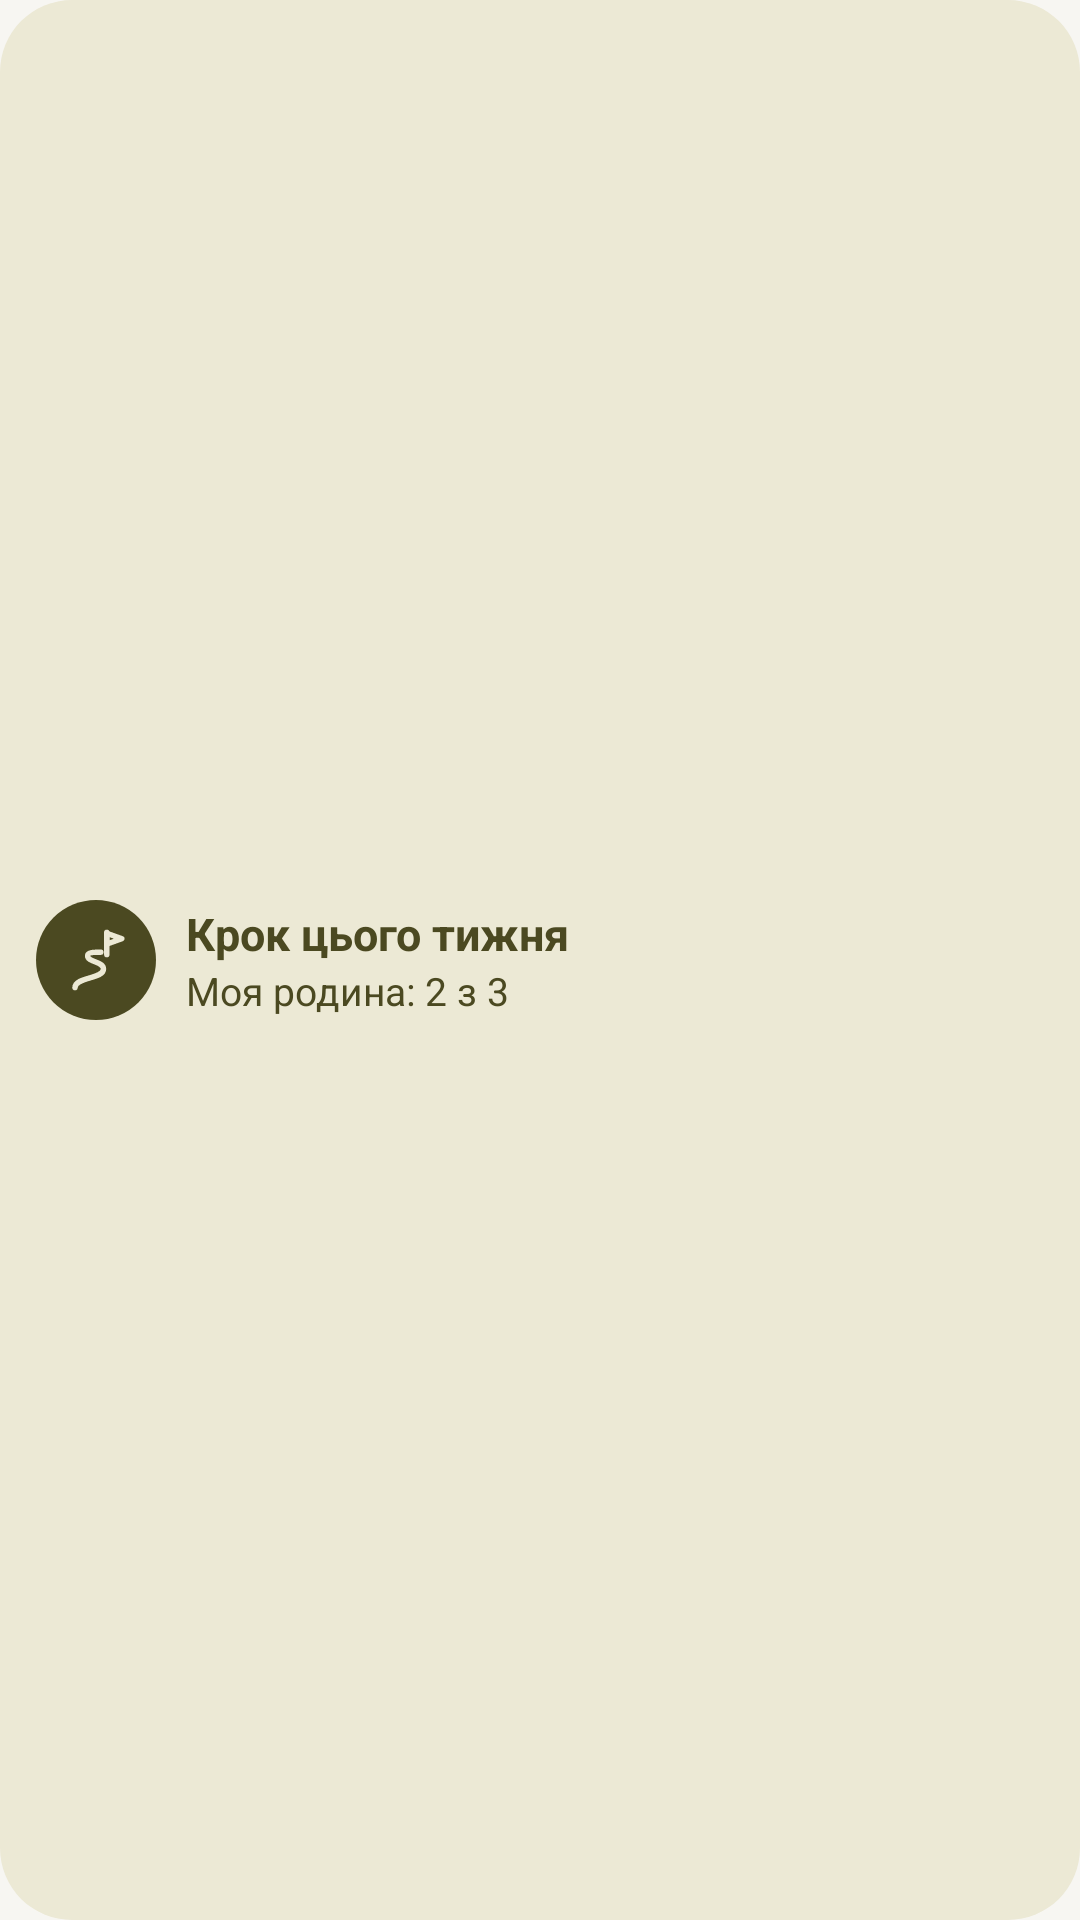

Write the Android layout XML for this screen, with the resource values it uses.
<!-- AndroidManifest.xml: application theme Theme.Sprotyv -->
<!-- res/layout/widget_path.xml -->
<?xml version="1.0" encoding="utf-8"?>
<LinearLayout xmlns:android="http://schemas.android.com/apk/res/android" android:id="@+id/w_root" android:layout_width="match_parent" android:layout_height="match_parent"
    android:background="@drawable/w_shape_khaki" android:gravity="center_vertical" android:orientation="horizontal" android:paddingHorizontal="12dp" android:paddingVertical="8dp">
    <FrameLayout android:layout_width="40dp" android:layout_height="40dp" android:background="@drawable/w_badge_khaki">
        <ImageView android:layout_width="match_parent" android:layout_height="match_parent" android:padding="8dp"
            android:src="@drawable/tab_way" android:tint="@color/w_khaki_bg" android:importantForAccessibility="no" />
    </FrameLayout>
    <LinearLayout android:layout_width="0dp" android:layout_weight="1" android:layout_height="wrap_content" android:layout_marginStart="10dp" android:orientation="vertical">
        <TextView android:layout_width="match_parent" android:layout_height="wrap_content" android:text="@string/path_week_title"
            android:textColor="@color/w_khaki_ink" android:textSize="15sp" android:textStyle="bold" android:maxLines="1" android:ellipsize="end" />
        <TextView android:id="@+id/w_text" android:layout_width="match_parent" android:layout_height="wrap_content" android:text="@string/widget_path_sample"
            android:textColor="@color/w_khaki_ink" android:textSize="13sp" android:maxLines="1" android:ellipsize="end" />
    </LinearLayout>
</LinearLayout>
<!-- resources referenced by this layout -->
<resources>
  <color name="w_khaki_bg">#FFECE9D5</color>
  <color name="w_khaki_ink">#FF4B4921</color>
  <!-- drawable tab_way (drawable) -->
  <?xml version="1.0" encoding="utf-8"?>
  <vector xmlns:android="http://schemas.android.com/apk/res/android" android:width="24dp" android:height="24dp" android:viewportWidth="24" android:viewportHeight="24">
      <path android:pathData="M5,21.2C5,17.6 14.5,18.4 14.5,15C14.5,12.4 9.2,12.8 9.2,10.6C9.2,9.4 11.4,9.4 13.6,9.4" android:fillColor="#00000000" android:strokeColor="#FF000000" android:strokeWidth="1.8" android:strokeLineCap="round" android:strokeLineJoin="round" />
      <path android:pathData="M15.6,10.2L15.6,2.8" android:fillColor="#00000000" android:strokeColor="#FF000000" android:strokeWidth="1.8" android:strokeLineCap="round" android:strokeLineJoin="round" />
      <path android:pathData="M15.6,3.1L20.6,4.9L15.6,6.7Z" android:fillColor="#00000000" android:strokeColor="#FF000000" android:strokeWidth="1.8" android:strokeLineCap="round" android:strokeLineJoin="round" />
  </vector>
  <!-- drawable w_badge_khaki (drawable) -->
  <?xml version="1.0" encoding="utf-8"?>
  <shape xmlns:android="http://schemas.android.com/apk/res/android" android:shape="oval">
      <solid android:color="@color/w_khaki_ink" />
  </shape>
  <!-- drawable w_shape_khaki (drawable) -->
  <?xml version="1.0" encoding="utf-8"?>
  <shape xmlns:android="http://schemas.android.com/apk/res/android" android:shape="rectangle">
      <solid android:color="@color/w_khaki_bg" />
      <corners android:radius="24dp" />
  </shape>
  <string name="path_week_title">Крок цього тижня</string>
  <string name="widget_path_sample">Моя родина: 2 з 3</string>
  <style name="Theme.Sprotyv" parent="android:Theme.Material.Light.NoActionBar">
          <item name="android:windowBackground">@color/background</item>
          <item name="android:statusBarColor">@android:color/transparent</item>
          <item name="android:navigationBarColor">@android:color/transparent</item>
      </style>
  <color name="background">#FFF7F6F2</color>
</resources>
